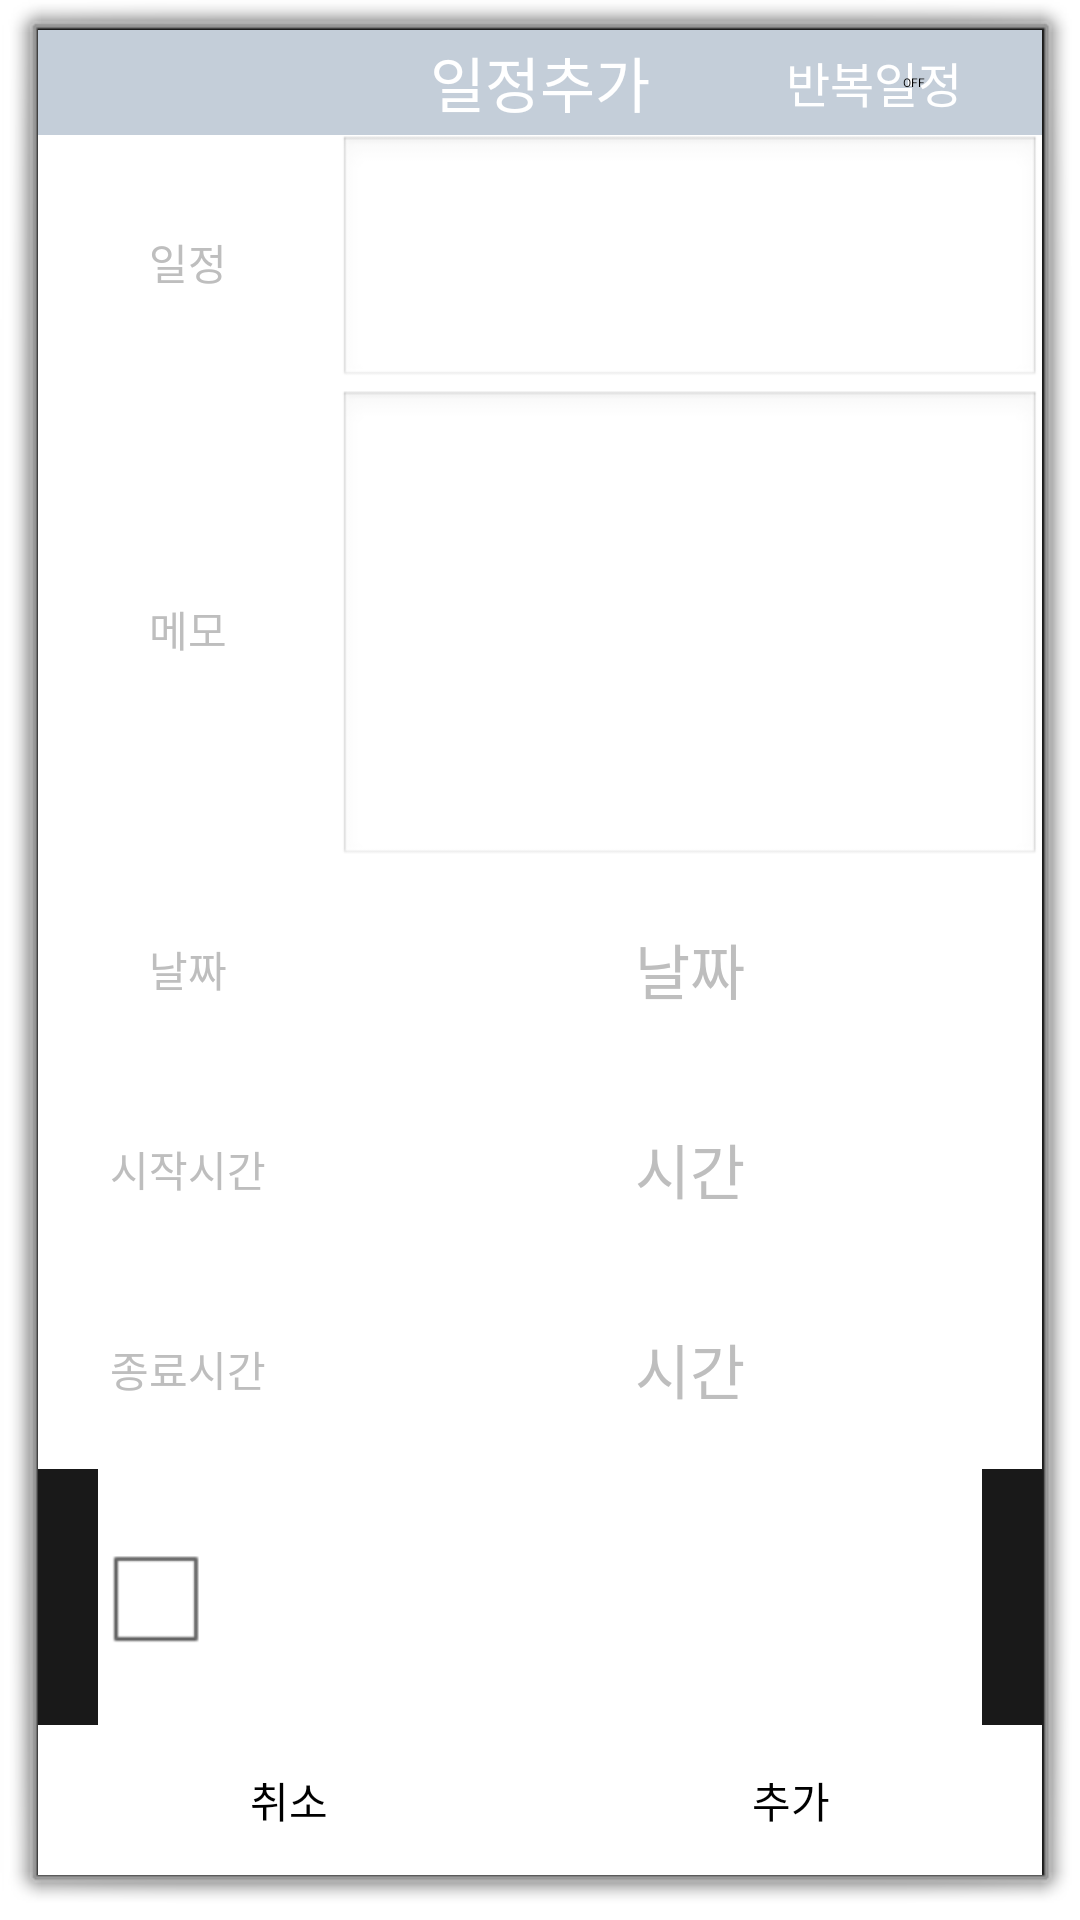

Reconstruct the res/layout file that produces this screen, plus the resources it refers to.
<!-- AndroidManifest.xml: activity theme android:Theme.Dialog -->
<!-- res/layout/activity_addschedule.xml -->
<?xml version="1.0" encoding="utf-8"?>
<android.support.constraint.ConstraintLayout
    xmlns:android="http://schemas.android.com/apk/res/android"
    xmlns:tools="http://schemas.android.com/tools"
    android:layout_width="match_parent"
    android:layout_height="match_parent">


    <LinearLayout
        android:layout_width="match_parent"
        android:layout_height="match_parent"
        android:orientation="vertical"
        tools:layout_editor_absoluteX="8dp"
        tools:layout_editor_absoluteY="8dp">

        <FrameLayout
            android:layout_width="match_parent"
            android:layout_height="35dp">
            <TextView
                android:layout_width="match_parent"
                android:layout_height="35dp"
                android:text="일정추가"
                android:textSize="20dp"
                android:textColor="#fff"
                android:gravity="center"
                android:background="#c4ced9"/>
            <Switch
                android:id="@+id/switch1"
                android:layout_width="wrap_content"
                android:layout_height="35dp"
                android:layout_gravity="right"
                android:textColor="#fff"
                android:text="반복일정   " />
        </FrameLayout>

        <LinearLayout
            android:layout_width="match_parent"
            android:layout_height="wrap_content"
            android:layout_weight="1"
            android:orientation="horizontal"
            android:background="#fff">
            <TextView
                android:layout_width="100dp"
                android:layout_height="match_parent"
                android:text="일정"
                android:gravity="center"/>
            <EditText
                android:id="@+id/edit_schedule_name"
                android:layout_width="wrap_content"
                android:layout_height="match_parent"
                android:layout_weight="4"/>
        </LinearLayout>
        <LinearLayout
            android:layout_width="match_parent"
            android:layout_height="wrap_content"
            android:layout_weight="3"
            android:background="#fff"
            android:orientation="horizontal">
            <TextView
                android:layout_width="100dp"
                android:layout_height="match_parent"
                android:text="메모"
                android:gravity="center"/>
            <EditText
                android:id="@+id/edit_schedule_memo"
                android:layout_width="wrap_content"
                android:layout_height="match_parent"
                android:layout_weight="4"/>
        </LinearLayout>
        <LinearLayout
            android:layout_width="match_parent"
            android:layout_height="wrap_content"
            android:background="#fff"
            android:orientation="horizontal"
            android:layout_weight="1">
            <TextView
                android:id="@+id/date_day"
                android:layout_width="100dp"
                android:layout_height="match_parent"
                android:text="날짜"
                android:gravity="center"/>
            <TextView
                android:text="날짜"
                android:textSize="20dp"
                android:id="@+id/setDateTextView"
                android:layout_width="wrap_content"
                android:layout_height="match_parent"
                android:layout_weight="4"
                android:gravity="center"/>
        </LinearLayout>
        <LinearLayout
            android:layout_width="match_parent"
            android:layout_height="wrap_content"
            android:background="#fff"
            android:orientation="horizontal"
            android:layout_weight="1">
            <TextView
                android:layout_width="100dp"
                android:layout_height="match_parent"
                android:text="시작시간"
                android:gravity="center"/>
            <TextView
                android:text="시간"
                android:textSize="20dp"
                android:id="@+id/setStartTimeTextView"
                android:layout_width="wrap_content"
                android:layout_height="match_parent"
                android:layout_weight="4"
                android:gravity="center"/>
        </LinearLayout>
        <LinearLayout
            android:layout_width="match_parent"
            android:layout_height="wrap_content"
            android:background="#fff"
            android:orientation="horizontal"
            android:layout_weight="1">
            <TextView
                android:layout_width="100dp"
                android:layout_height="match_parent"
                android:text="종료시간"
                android:gravity="center"/>
            <TextView
                android:text="시간"
                android:textSize="20dp"
                android:id="@+id/setEndTimeTextView"
                android:gravity="center"
                android:layout_width="wrap_content"
                android:layout_height="match_parent"
                android:layout_weight="4"/>
        </LinearLayout>
        <LinearLayout
            android:layout_width="match_parent"
            android:layout_height="wrap_content"
            android:layout_marginLeft="20dp"
            android:layout_marginRight="20dp"
            android:background="#fff"
            android:orientation="horizontal"
            android:layout_weight="1">
            <CheckBox
                android:id="@+id/isOpen"
                android:text="친구에게 공개하시겠습니까?"
                android:layout_width="match_parent"
                android:layout_height="match_parent"
                android:gravity="center"/>
        </LinearLayout>
        <LinearLayout
            android:layout_width="match_parent"
            android:layout_height="50dp"
            android:background="#fff"
            android:orientation="horizontal">
            <Button
                android:id="@+id/btn_cancel"
                android:layout_width="wrap_content"
                android:layout_height="match_parent"
                android:layout_weight="1"
                android:background="@drawable/timetable_time_edge"
                android:text="취소"/>
            <Button
                android:id="@+id/btn_add"
                android:layout_width="wrap_content"
                android:layout_height="match_parent"
                android:layout_weight="1"
                android:background="@drawable/timetable_time_edge"
                android:text="추가"/>
        </LinearLayout>
    </LinearLayout>
</android.support.constraint.ConstraintLayout>
<!-- resources referenced by this layout -->
<resources>

</resources>
